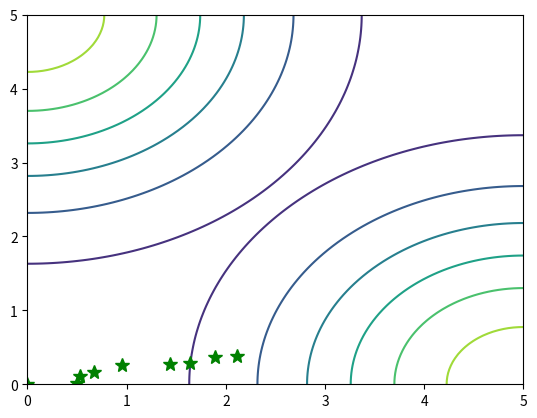

This figure's Python source:
import numpy as np
import matplotlib.pyplot as plt
from mpl_toolkits.mplot3d import Axes3D
from scipy import stats

mean0 = [ 0, 5]
cov0  = [[3, 0], [0, 3]]
mean1 = [ 5,0]
cov1  = [[3, 0], [0, 3]]

points = [[0, 0], [0.49566229433460823, 0.019241543168938648], [0.531419388151616, 0.11770260261399335], [0.6753979462694049, 0.17270179292570187], [0.9519761899854436, 0.2550923138757115], [1.440049064877885, 0.2731241019997851], [1.6427140094396377, 0.28690298680112936], [1.8938519138387566, 0.3675971293987615], [2.111150795513188, 0.3804666256356315]]

x = np.linspace(0, 5, 100)
y = np.linspace(0, 5, 100)
X, Y = np.meshgrid(x, y)
Z0 = np.random.random((len(x),len(y)))
Z1 = np.random.random((len(x),len(y)))
Z2 = np.random.random((len(x),len(y)))

def pdf0(arg1,arg2):
    return (stats.multivariate_normal.pdf((arg1,arg2), mean0, cov0))
def pdf1(arg1,arg2):
    return (stats.multivariate_normal.pdf((arg1,arg2), mean1, cov1))

for i in range (0, len(x)):
    for j in range(0,len(y)):
        Z0[i,j] = pdf0(x[i],y[j])
        Z1[i,j] = pdf1(x[i],y[j])

Z0=Z0.T
Z1=Z1.T        
Z2=Z2.T

fig3 = plt.figure()
ax3 = fig3.add_subplot(111)
ax3.contour(X,Y,Z0)
ax3.contour(X,Y,Z1)
points = np.array(points)
plt.plot(points[:,0],points[:,1],"*g",markersize=10)
plt.show()